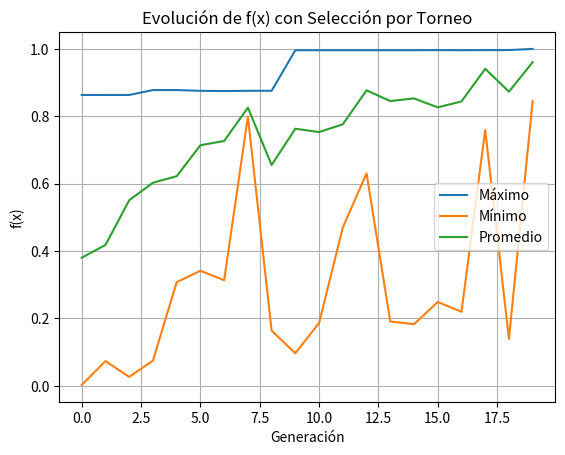

This chart was generated by the following Python code:
import random
import matplotlib.pyplot as plt

# Parámetros del algoritmo
COEF = 2**30 - 1
NUM_CROMOSOMAS = 10
LONGITUD = 30
PROB_CROSSOVER = 0.75
PROB_MUTACION = 0.05
GENERACIONES = 20

# Función objetivo
def evaluar_funcion_objetivo(valor):
    return (valor / COEF) ** 2

# Decodifica un cromosoma binario a entero
def binario_a_entero(cromosoma):
    return sum(gen * (2 ** (LONGITUD - 1 - i)) for i, gen in enumerate(cromosoma))

# Genera una población inicial de n cromosomas
def generar_poblacion(n, longitud):
    return [[random.randint(0, 1) for _ in range(longitud)] for _ in range(n)]

# Selección por torneo (k=2 por defecto)
def torneo_seleccion(f_obj, k=2):
    candidatos = random.sample(range(len(f_obj)), k)
    mejor = max(candidatos, key=lambda idx: f_obj[idx])
    return mejor

# Cruza dos padres con crossover de 1 punto
def crossover(padre1, padre2):
    if random.random() < PROB_CROSSOVER:
        punto = random.randint(1, LONGITUD - 1)
        hijo1 = padre1[:punto] + padre2[punto:]
        hijo2 = padre2[:punto] + padre1[punto:]
        return hijo1, hijo2
    return padre1[:], padre2[:]

# Aplica mutación por inversión de bits
def mutar(cromosoma):
    return [1 - bit if random.random() < PROB_MUTACION else bit for bit in cromosoma]

# Programa principal
poblacion = generar_poblacion(NUM_CROMOSOMAS, LONGITUD)

# Para las gráficas
maximos, minimos, promedios = [], [], []

for generacion in range(GENERACIONES):
    enteros = [binario_a_entero(ind) for ind in poblacion]
    f_obj = [evaluar_funcion_objetivo(x) for x in enteros]

    maximo = max(f_obj)
    minimo = min(f_obj)
    promedio = sum(f_obj) / len(f_obj)

    maximos.append(maximo)
    minimos.append(minimo)
    promedios.append(promedio)

    print(f"\nGeneración {generacion+1}")
    print(f"Máximo: {maximo:.6f}, Mínimo: {minimo:.6f}, Promedio: {promedio:.6f}")

    nueva_poblacion = []
    while len(nueva_poblacion) < NUM_CROMOSOMAS:
        i1 = torneo_seleccion(f_obj)
        i2 = torneo_seleccion(f_obj)
        padre1, padre2 = poblacion[i1], poblacion[i2]

        hijo1, hijo2 = crossover(padre1, padre2)
        hijo1 = mutar(hijo1)
        hijo2 = mutar(hijo2)

        nueva_poblacion.append(hijo1)
        if len(nueva_poblacion) < NUM_CROMOSOMAS:
            nueva_poblacion.append(hijo2)

    poblacion = nueva_poblacion

# Mostrar mejor solución final
enteros_final = [binario_a_entero(ind) for ind in poblacion]
f_obj_final = [evaluar_funcion_objetivo(x) for x in enteros_final]
mejor_idx = f_obj_final.index(max(f_obj_final))
mejor_cromosoma = poblacion[mejor_idx]
mejor_entero = enteros_final[mejor_idx]
mejor_fx = f_obj_final[mejor_idx]

print("\nMejor solución final:")
print("Cromosoma:", ''.join(map(str, mejor_cromosoma)))
print("Entero:", mejor_entero)
print("f(x):", mejor_fx)

# Gráfica
plt.plot(maximos, label='Máximo')
plt.plot(minimos, label='Mínimo')
plt.plot(promedios, label='Promedio')
plt.xlabel("Generación")
plt.ylabel("f(x)")
plt.title("Evolución de f(x) con Selección por Torneo")
plt.legend()
plt.grid(True)
plt.show()
